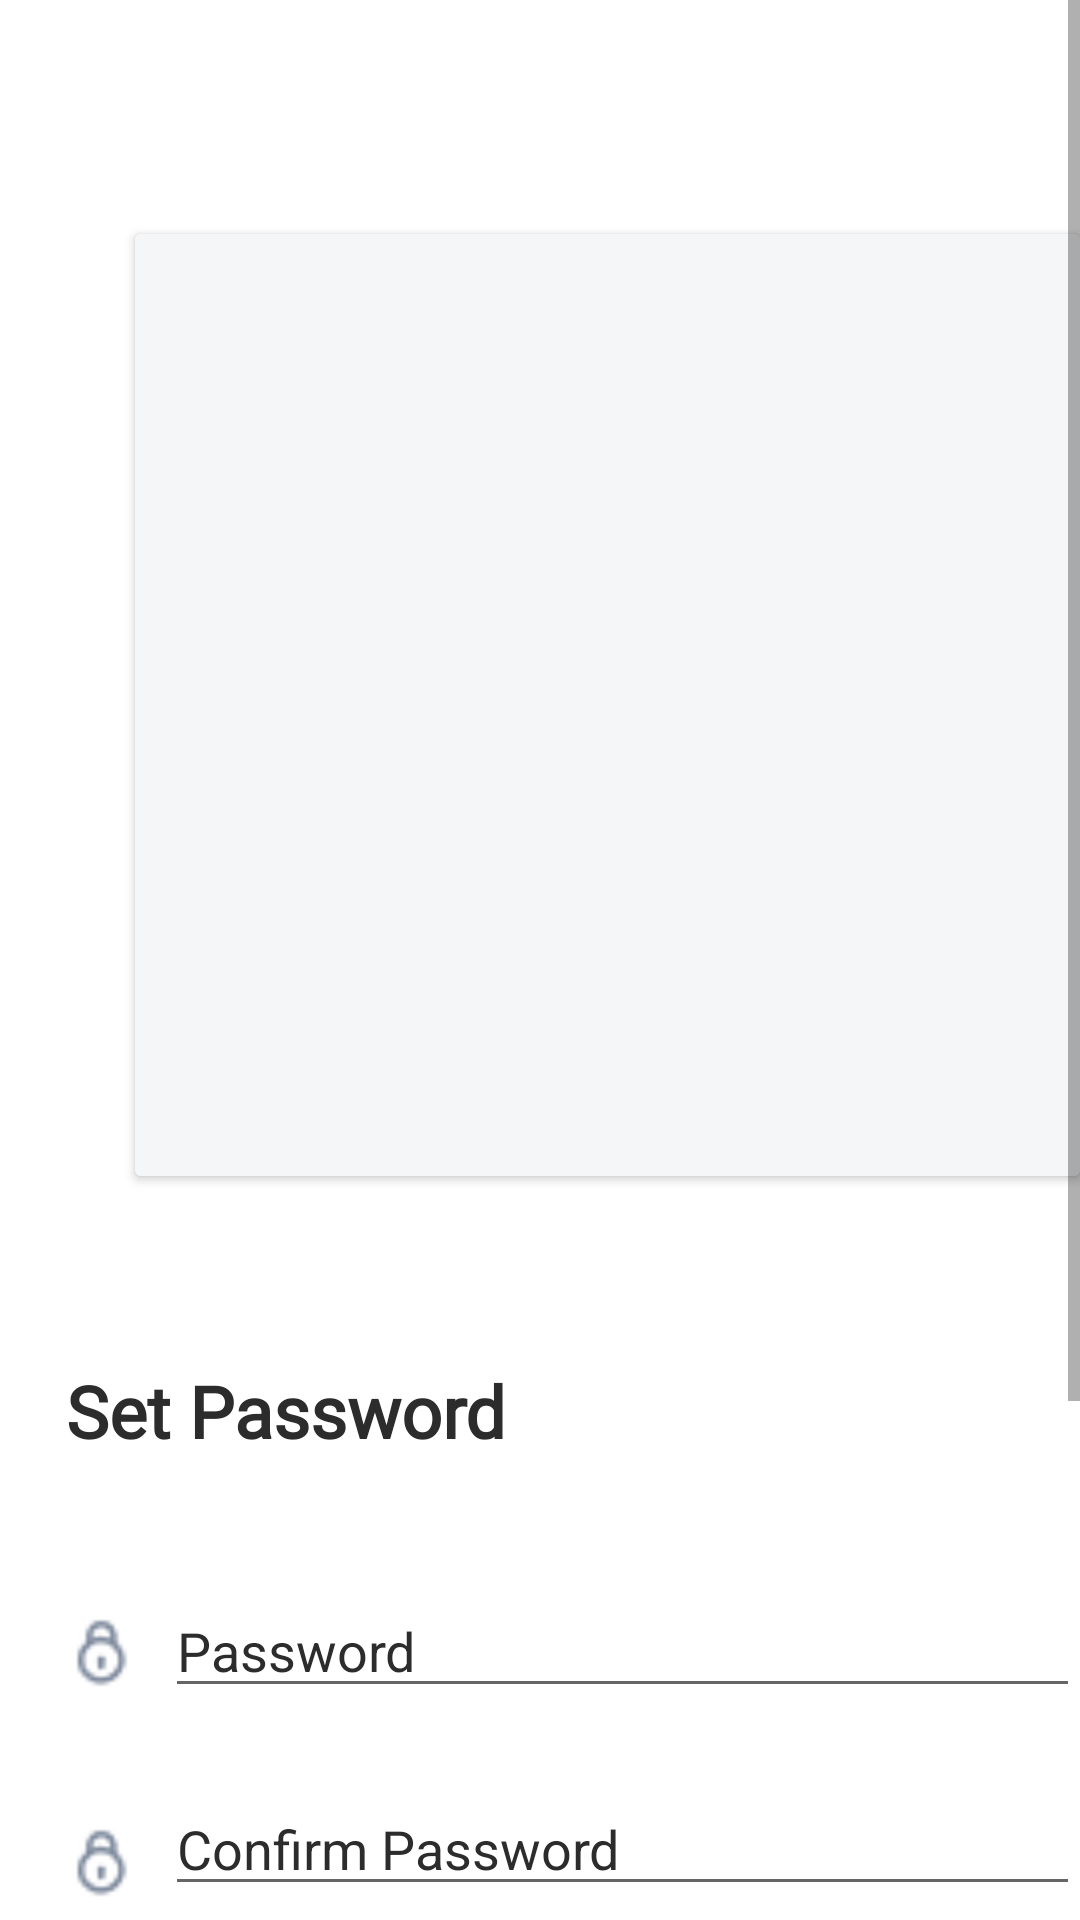

Write the Android layout XML for this screen, with the resource values it uses.
<!-- AndroidManifest.xml: application theme Theme.Dream_Project -->
<!-- res/layout/activity_set_password.xml -->
<?xml version="1.0" encoding="utf-8"?>
<ScrollView
    xmlns:android="http://schemas.android.com/apk/res/android"
    xmlns:app="http://schemas.android.com/apk/res-auto"
    xmlns:tools="http://schemas.android.com/tools"
    android:layout_width="match_parent"
    android:layout_height="match_parent">
    <RelativeLayout
        android:layout_width="match_parent"
        android:layout_height="match_parent"
        tools:context=".SetPasswordActivity">

        <androidx.cardview.widget.CardView
            android:layout_width="321dp"
            android:layout_height="314dp"
            android:layout_marginTop="78dp"
            android:layout_marginLeft="45dp"
            android:backgroundTint="#F5F6F7">
            <ImageView
                android:layout_width="match_parent"
                android:layout_height="match_parent"
                android:src="#F5F6F7"/>
        </androidx.cardview.widget.CardView>

        <TextView
            android:layout_width="wrap_content"
            android:layout_height="wrap_content"
            android:text="Set Password"
            android:textStyle="bold"
            android:textSize="24sp"
            android:textFontWeight="600"
            android:fontFamily="@font/poppins_bold"
            android:textColor="@color/black"
            android:layout_marginLeft="22dp"
            android:layout_marginTop="454dp"/>

        <ImageView
            android:layout_width="24dp"
            android:layout_height="24dp"
            android:layout_marginTop="539dp"
            android:layout_marginLeft="22dp"
            android:src="@drawable/mask_group"/>

        <EditText
            android:layout_width="328dp"
            android:layout_height="wrap_content"
            android:layout_marginTop="528dp"
            android:layout_marginLeft="55dp"
            android:ems="10"
            android:inputType="phone"
            android:textColorHint="@color/black"
            android:hint="Password" />

        <ImageView
            android:layout_width="24dp"
            android:layout_height="24dp"
            android:layout_marginTop="609dp"
            android:layout_marginLeft="22dp"
            android:src="@drawable/mask_group"/>

        <EditText
            android:layout_width="328dp"
            android:layout_height="wrap_content"
            android:layout_marginTop="594dp"
            android:layout_marginLeft="55dp"
            android:ems="10"
            android:inputType="textPassword"
            android:textColorHint="@color/black"
            android:hint="Confirm Password" />


        <Button
            android:layout_width="361dp"
            android:layout_height="65dp"
            android:layout_marginTop="797dp"
            android:layout_marginLeft="22dp"
            android:backgroundTint="#FFC300"
            android:text="Continue"
            android:textAllCaps="false"
            android:fontFamily="@font/poppins_bold"
            android:textColor="@color/black"
            android:layout_marginBottom="15dp"
            android:textFontWeight="600"
            android:textSize="18sp"/>

    </RelativeLayout>
</ScrollView>
<!-- resources referenced by this layout -->
<resources>
  <color name="black">#2C2C2C</color>
  <!-- drawable mask_group: png bitmap (drawable, 557 bytes) -->
  <style name="Theme.Dream_Project" parent="Theme.MaterialComponents.DayNight.NoActionBar">
          
          <item name="colorPrimary">@color/purple_500</item>
          <item name="colorPrimaryVariant">@color/purple_700</item>
          <item name="colorOnPrimary">@color/white</item>
          
          <item name="colorSecondary">@color/teal_200</item>
          <item name="colorSecondaryVariant">@color/teal_700</item>
          <item name="colorOnSecondary">@color/black</item>
          
          <item name="android:statusBarColor" tools:targetApi="l">?attr/colorPrimaryVariant</item>
          
      </style>
  <color name="purple_500">#FF6200EE</color>
  <color name="purple_700">#FF3700B3</color>
  <color name="white">#FFFFFFFF</color>
  <color name="teal_200">#FF03DAC5</color>
  <color name="teal_700">#FF018786</color>
</resources>
